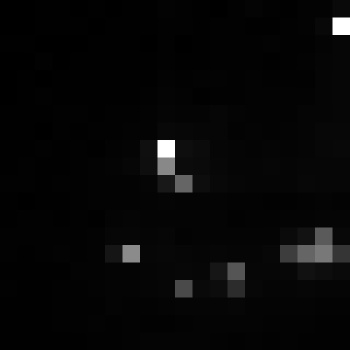

The file beside this chart, header and first rows:
, xmin, ymin, lat, lon, area, perimeter, max_nanowatts, min_nanowatts, moonlight_illumination, clear_sky_confidence, mean_nanowatts
0, 656, 3540, -3.951, -3.951, 1.0, 0.0, 21.17, 0.2912, 11.85, 0.0, 2.452
